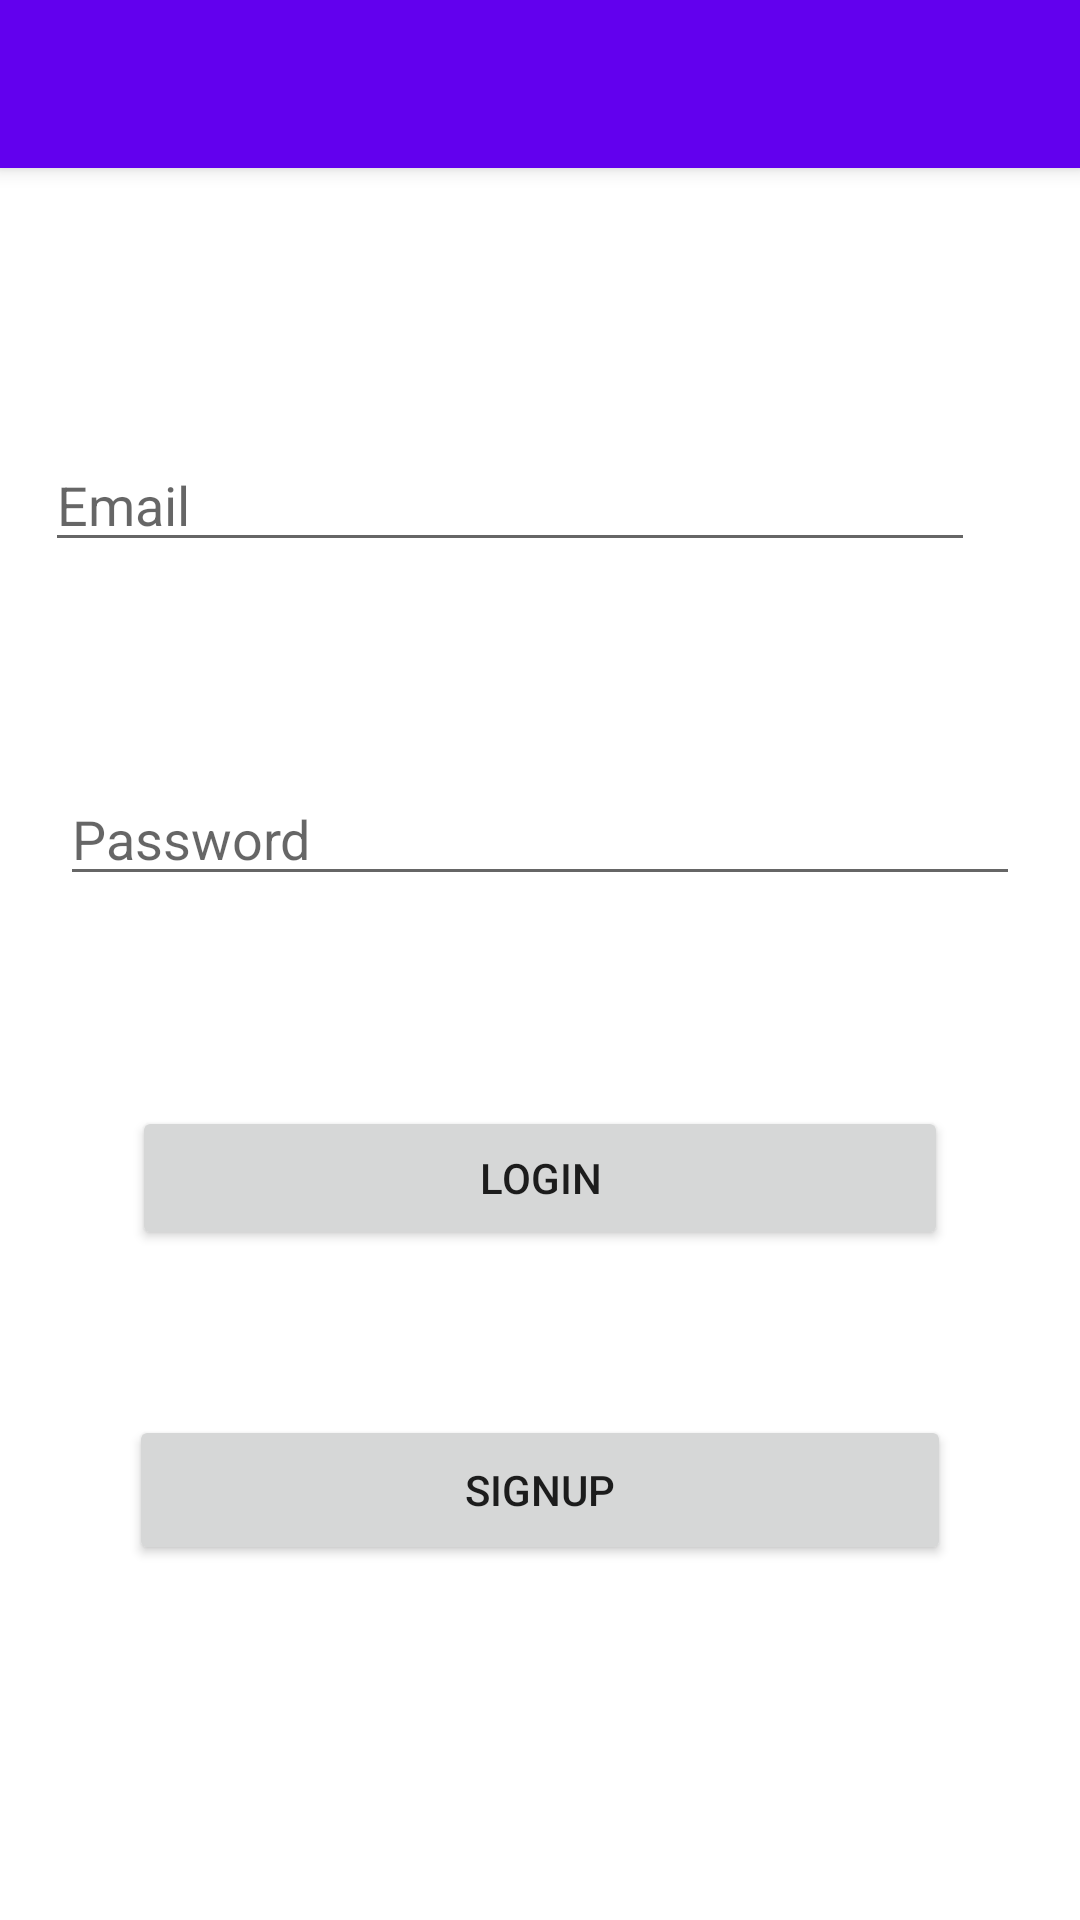

Android layout source for this screen:
<!-- AndroidManifest.xml: application theme Theme.Olx -->
<!-- res/layout/activity_login.xml -->
<?xml version="1.0" encoding="utf-8"?>
<RelativeLayout xmlns:android="http://schemas.android.com/apk/res/android"
    xmlns:app="http://schemas.android.com/apk/res-auto"
    xmlns:tools="http://schemas.android.com/tools"
    android:layout_width="match_parent"
    android:layout_height="match_parent"
    tools:context=".Login"
    android:orientation="vertical">

    <include
        android:id="@+id/toolbar"
        layout="@layout/bar" />

    <LinearLayout
        android:layout_width="match_parent"
        android:layout_height="match_parent"
        android:orientation="vertical"
        android:gravity="center_horizontal"
        android:layout_below="@id/toolbar">

        <EditText
            android:id="@+id/email"
            android:layout_width="match_parent"
            android:layout_height="wrap_content"
            android:layout_above="@+id/pass"
            android:layout_marginLeft="20dp"
            android:layout_marginTop="90dp"
            android:layout_marginRight="30dp"
            android:layout_marginBottom="40dp"
            android:ems="10"
            android:hint="Email"
            android:inputType="textPersonName"
            android:textAlignment="viewStart" />

        <EditText
            android:id="@+id/pass"
            android:layout_width="match_parent"
            android:layout_height="wrap_content"
            android:layout_above="@+id/login"
            android:layout_marginLeft="20dp"
            android:layout_marginTop="30dp"
            android:layout_marginRight="20dp"
            android:layout_marginBottom="40dp"
            android:ems="10"
            android:hint="Password"
            android:inputType="textPassword" />

        <Button
            android:id="@+id/login"
            android:layout_width="272dp"
            android:layout_height="wrap_content"
            android:layout_above="@+id/signup"
            android:layout_alignParentStart="true"
            android:layout_alignParentEnd="true"
            android:layout_marginStart="70dp"
            android:layout_marginTop="30dp"
            android:layout_marginEnd="70dp"
            android:layout_marginBottom="25dp"
            android:text="LOGIN"
            />

        <Button
            android:id="@+id/signup"
            android:layout_width="274dp"
            android:layout_height="50dp"
            android:layout_alignParentStart="true"
            android:layout_alignParentEnd="true"
            android:layout_alignParentBottom="true"
            android:layout_marginStart="70dp"
            android:layout_marginTop="30dp"
            android:layout_marginEnd="70dp"
            android:layout_marginBottom="100dp"
            android:text="SIGNUP" />
    </LinearLayout>

</RelativeLayout>
<!-- res/layout/bar.xml (included above) -->
<?xml version="1.0" encoding="utf-8"?>
<androidx.appcompat.widget.Toolbar
    xmlns:android="http://schemas.android.com/apk/res/android"
    xmlns:app="http://schemas.android.com/apk/res-auto"
    android:id="@+id/mytoolbar"
    android:layout_width="match_parent"
    android:layout_height="?attr/actionBarSize"
    android:background="@color/design_default_color_primary"
    android:elevation="4dp"
    android:theme="@style/ThemeOverlay.AppCompat.Dark">

</androidx.appcompat.widget.Toolbar>
<!-- resources referenced by this layout -->
<resources>
  <style name="Theme.Olx" parent="Theme.MaterialComponents.DayNight.NoActionBar">
          
          <item name="colorPrimary">@color/purple_500</item>
          <item name="colorPrimaryVariant">@color/purple_700</item>
          <item name="colorOnPrimary">@color/white</item>
          
          <item name="colorSecondary">@color/teal_200</item>
          <item name="colorSecondaryVariant">@color/teal_700</item>
          <item name="colorOnSecondary">@color/black</item>
          
          <item name="android:statusBarColor" tools:targetApi="l">?attr/colorPrimaryVariant</item>
          
      </style>
  <!-- not gathered from this repository: default colours our renderer supplied (Android Studio template values) -->
  <color name="purple_500">#FF6200EE</color>
  <color name="purple_700">#FF3700B3</color>
  <color name="teal_200">#FF03DAC5</color>
  <color name="teal_700">#FF018786</color>
  <color name="black">#FF000000</color>
  <color name="white">#FFFFFFFF</color>
</resources>
